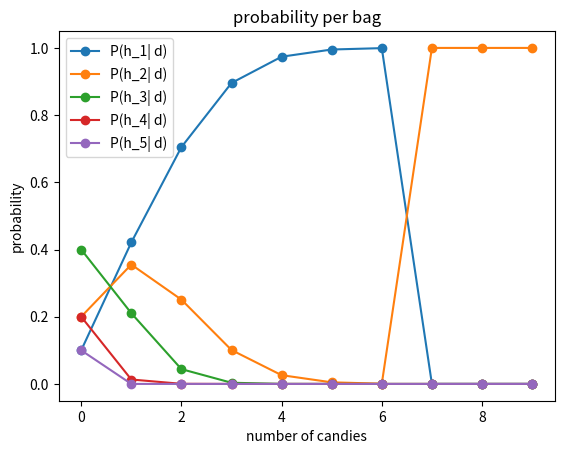

Source code (Python):
import matplotlib.pyplot as plt

# function to calculate Bayesian learning
def candyBags(flavors, ratios, probabilities, candyOrder):
    # an array to keep track of all the probabilities for the plot
    allProbabilities = []
    # putting in the prior probabilities to begin with
    for i in range(len(probabilities)):
        current = []
        current.append(probabilities[i])
        allProbabilities.append(current)
        # determining which candy type was picked out first
    candy = candyOrder[0]
    # finding the index of that candy
    candyIndex = flavors.index(candy)
    # keeping track of all the P(d|h_i)
    Pdhlist = []
    # putting in the first values as an array
    for i in range(len(ratios)):
        current = []
        current.append(ratios[i][candyIndex])
        Pdhlist.append(current)
    # looping it per number of candies
    for i in range(len(candyOrder)):
        # since the first ratios have already been put in, only do this step when its after the first round
        if i >= 1:
            candy = candyOrder[i]
            candyIndex = flavors.index(candy)
            for i in range(len(ratios)):
                current = Pdhlist[i]
                current.append(ratios[i][candyIndex])
                Pdhlist[i] = current
        # keeping track of the sum for alpha
        sum = 0
        # for each of the bags
        for j in range(len(probabilities)):
            # find the current probability of the bag - P(h_i)
            Phi = probabilities[j]
            # find P(d|h_i) by multiplying all the previous probabilities
            Pdhi = Pdh(Pdhlist[j])
            # find P(d|h_i) * P(h_i)
            probabilities[j] = Pdhi*Phi
            sum = sum + probabilities[j]
        # normalize all the values by putting it over the sum
        for j in range(len(probabilities)):
            Phi = probabilities[j]
            probabilities[j] = Phi/sum
            if i >= 1:
                allProbabilities[j].append(probabilities[j])
    # for i in range(len(probabilities)):
    return probabilities, allProbabilities

def Pdh(priorPdh):
    result = priorPdh[0]
    for i in range(1, len(priorPdh)):
        result = result * priorPdh[i]
    return result

def plotBags(numberofCandies, allProbabilities):
    x = []
    for i in range(numberofCandies):
        x.append(i)
    for i in range(len(allProbabilities)):
        label = "P(h_"+str(i+1)+"| d)"
        plt.plot(x, allProbabilities[i], label = label, marker='o')
    plt.xlabel("number of candies")
    plt.ylabel("probability")
    plt.title("probability per bag")
    plt.legend()
    plt.show()

# input the flavors as a list of strings ex: ["cherry", "lime"]
flavors = ["cherry", "lime"]
# input the ratios as a list of a list in the same order as the flavors were given ex: [[1,0],[0.75,0.25],[0.5,0.5],[0.25,0.75],[0,1]]
ratios = [[1,0],[0.75,0.25],[0.5,0.5],[0.25,0.75],[0,1]]
# input the prior probabilites per bag as a list ex: [0.1,0.2,0.4,0.2,0.1]
priorProbabilities = [0.1,0.2,0.4,0.2,0.1]
# input the order as the candies come out ex: ["lime", "lime", "lime", "lime", "lime", "lime", "lime", "lime", "lime", "lime"]
candyOrder = ["cherry", "cherry", "cherry", "cherry", "cherry", "cherry", "cherry", "lime", "lime", "lime"]
# default will be the question in the textbook but can be changed
probabilities, allProbabilities = candyBags(flavors, ratios, priorProbabilities, candyOrder)
plotBags(len(candyOrder), allProbabilities)
print(probabilities)